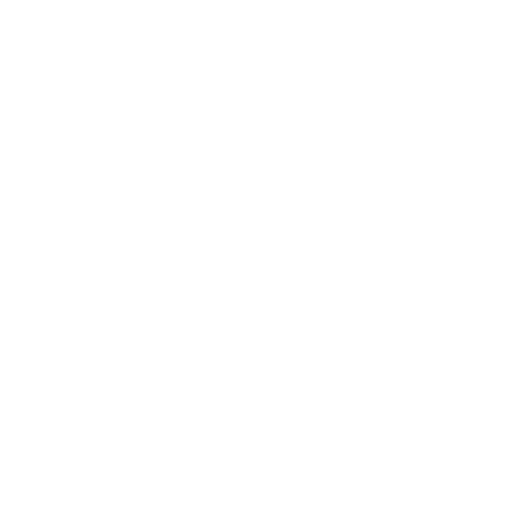
t = 0.00 s
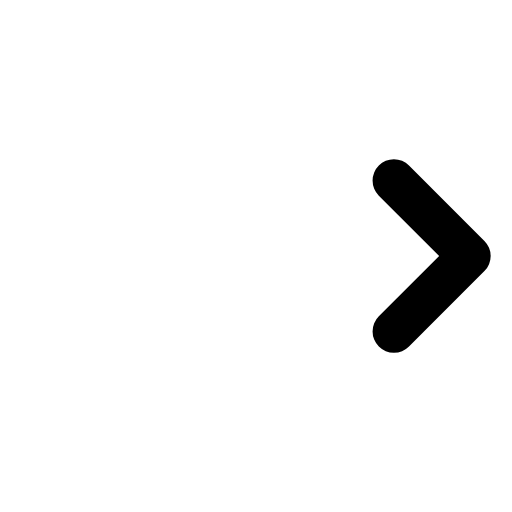
t = 0.15 s
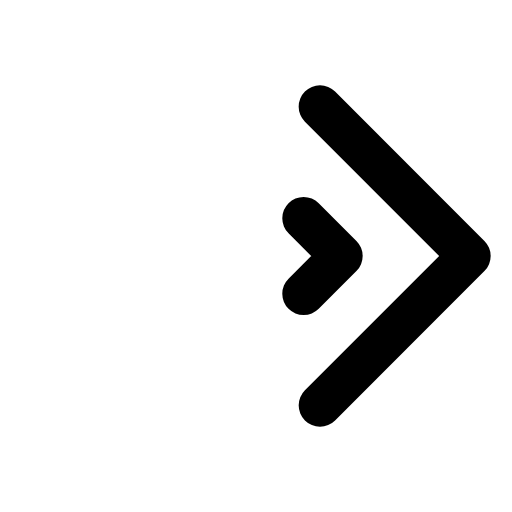
t = 0.38 s
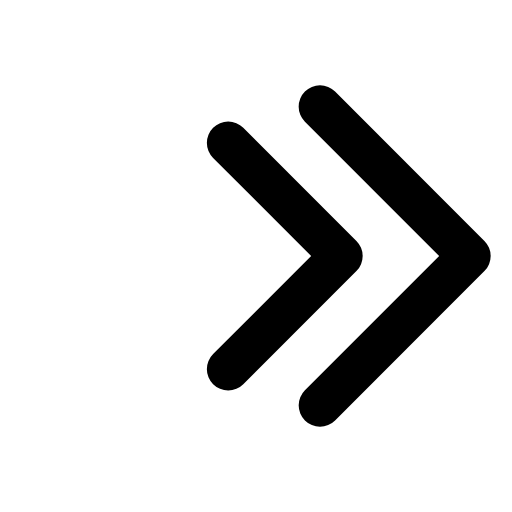
t = 0.53 s
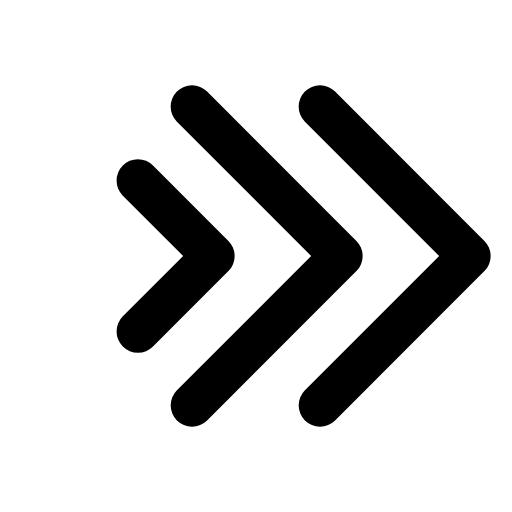
t = 0.75 s
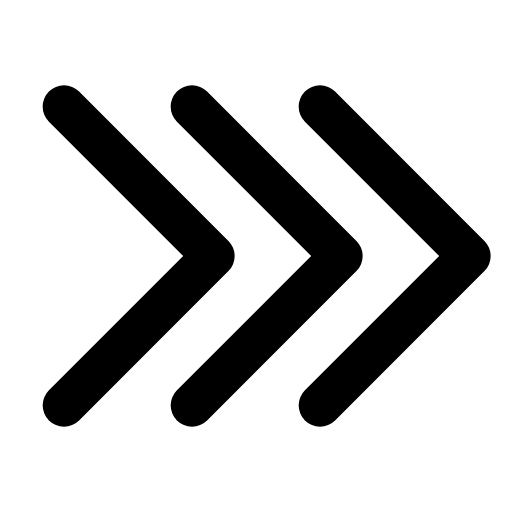
t = 0.90 s

The animated SVG that drew these frames (rendered in a browser with its animation timeline set to each time). Animation: 3 SMIL elements (animate=3); one cycle of 0.90 s.

<svg xmlns="http://www.w3.org/2000/svg" width="24" height="24" viewBox="0 0 24 24">
    <g transform="translate(24 0) scale(-1 1)">
        <g fill="none" stroke="currentColor" stroke-width="2" stroke-linecap="round" stroke-linejoin="round"
           stroke-dasharray="10">
            <path d="M2 12L9 5M2 12L9 19" stroke-dashoffset="10">
                <animate attributeName="stroke-dashoffset" values="10;0" dur="0.3s" fill="freeze"/>
            </path>
            <path d="M8 12L15 5M8 12L15 19" stroke-dashoffset="10">
                <animate attributeName="stroke-dashoffset" values="10;0" begin="0.3s" dur="0.3s" fill="freeze"/>
            </path>
            <path d="M14 12L21 5M14 12L21 19" stroke-dashoffset="10">
                <animate attributeName="stroke-dashoffset" values="10;0" begin="0.6s" dur="0.3s" fill="freeze"/>
            </path>
        </g>
    </g>
</svg>
